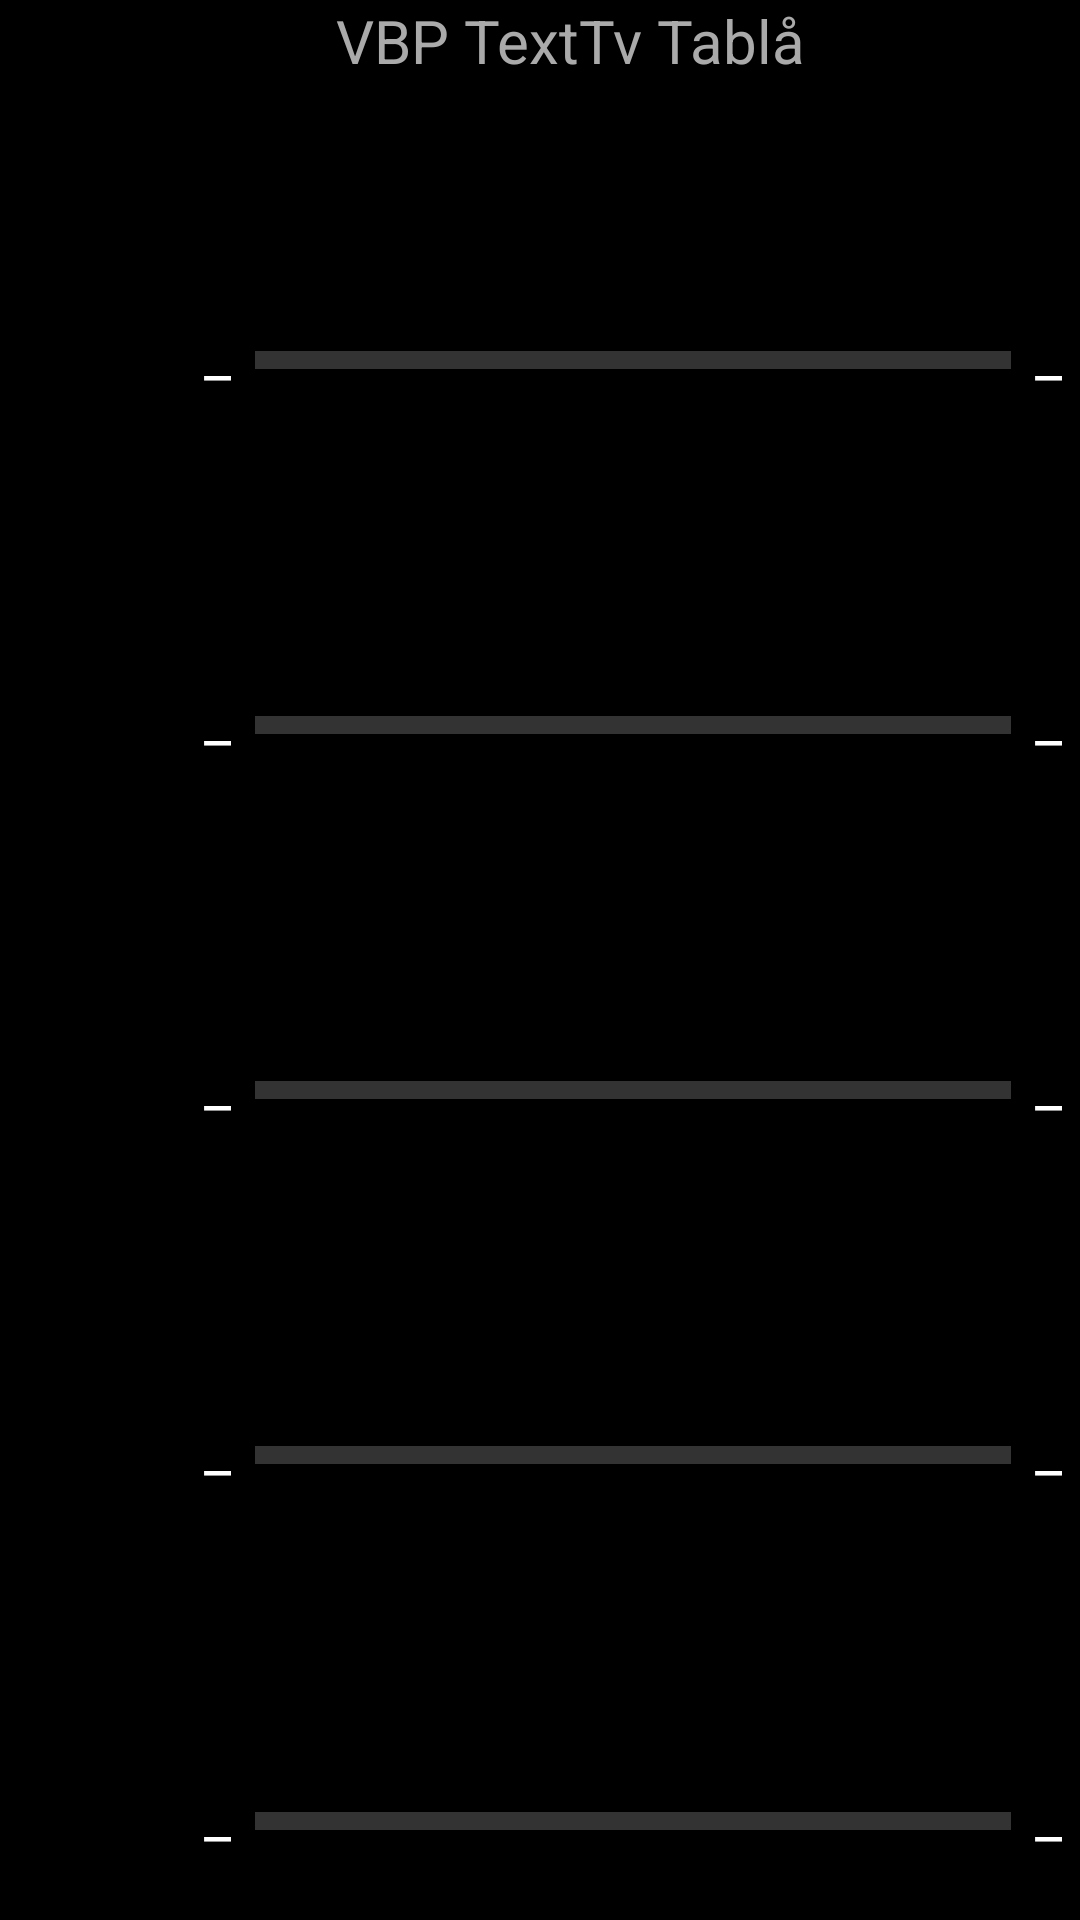

Layout XML and referenced resources for this Android screen:
<!-- AndroidManifest.xml: application theme AppTheme -->
<!-- res/layout/activity_main.xml -->
<?xml version="1.0" encoding="utf-8"?>
<android.support.constraint.ConstraintLayout xmlns:android="http://schemas.android.com/apk/res/android"
    xmlns:app="http://schemas.android.com/apk/res-auto"
    xmlns:tools="http://schemas.android.com/tools"
    android:layout_width="match_parent"
    android:layout_height="match_parent"
    tools:context=".MainActivity">

    <LinearLayout
        android:layout_width="match_parent"
        android:layout_height="wrap_content"
        app:layout_constraintTop_toTopOf="parent"
        app:layout_constraintLeft_toLeftOf="parent"
        android:orientation="vertical"
        android:background="@color/colorPrimary"
        android:id="@+id/header"
        >
        <TextView
            android:layout_width="match_parent"
            android:layout_height="wrap_content"
            android:text="@string/app_name"
            android:paddingLeft="20sp"
            android:gravity="center"
            android:layout_marginBottom="4dp"
            android:textColor="#aaa"
            android:textSize="20sp"/>

        <ProgressBar
            android:id="@+id/progress"
            style="@android:style/Widget.ProgressBar.Horizontal"
            android:layout_width="match_parent"
            android:layout_height="6sp"
            android:visibility="gone"
            android:min="0"
            android:max="4"
            android:progress="0"/>
    </LinearLayout>

    <LinearLayout
        android:layout_width="match_parent"
        android:layout_height="0dp"
        app:layout_constraintTop_toBottomOf="@id/header"
        app:layout_constraintBottom_toBottomOf="parent"
        android:id="@+id/channels"
        android:orientation="vertical">

        <include android:id="@+id/svt1"
            layout="@layout/channel_layout" />

        <include android:id="@+id/svt2"
            layout="@layout/channel_layout" />

        <include android:id="@+id/tv3"
            layout="@layout/channel_layout" />

        <include android:id="@+id/tv4"
            layout="@layout/channel_layout" />

        <include android:id="@+id/kanal5"
            layout="@layout/channel_layout" />



    </LinearLayout>



</android.support.constraint.ConstraintLayout>
<!-- res/layout/channel_layout.xml (included above) -->
<?xml version="1.0" encoding="utf-8"?>
<android.support.constraint.ConstraintLayout xmlns:android="http://schemas.android.com/apk/res/android"
    android:layout_width="match_parent"
    android:layout_height="0dp"
    android:layout_weight="1"
    xmlns:app="http://schemas.android.com/apk/res-auto">

    <TextView
        android:background="#000"
        android:layout_width="60dp"
        android:layout_height="match_parent"
        android:text="@string/empty"
        android:textColor="#000"
        android:id="@+id/txtChannelNo"
        android:textSize="40sp"
        android:textStyle="bold"
        android:paddingLeft="10dp"
        android:paddingRight="10dp"
        android:gravity="center"
        android:textAlignment="center"
        app:layout_constraintTop_toTopOf="parent"
        app:layout_constraintLeft_toLeftOf="parent"
        />

    <LinearLayout
        android:background="#000"
        android:layout_width="0dp"
        android:id="@+id/llChannelInfo"
        android:layout_height="match_parent"
        app:layout_constraintLeft_toRightOf="@id/txtChannelNo"
        app:layout_constraintRight_toRightOf="parent"
        app:layout_constraintTop_toTopOf="parent"
        android:orientation="vertical">


        <TextView
            android:layout_width="match_parent"
            android:layout_height="0dp"
            android:layout_weight="3"
            android:text="@string/empty"
            android:id="@+id/txtHeadline"
            android:textColor="#000"
            android:textStyle="bold"
            android:ellipsize="end"

            android:textSize="48sp"

            android:layout_marginLeft="30dp"
            android:layout_marginRight="15dp"
            android:gravity="center_vertical|start"
            android:maxLines="1"
            />

        <LinearLayout
            android:layout_width="match_parent"
            android:layout_height="0dp"
            android:layout_weight="1"
            android:id="@+id/llTimeInfo"
            android:layout_marginLeft="8dp"
            android:layout_marginRight="6dp"
            android:background="#000"
            android:orientation="horizontal">

            <TextView
                android:layout_width="wrap_content"
                android:layout_height="match_parent"
                android:text="@string/empty"
                android:id="@+id/txtTimeBegin"
                android:textColor="#fff"

                android:textSize="20sp"
                android:gravity="center"
                />

            
            
            <ProgressBar
                android:id="@+id/timeProgress"

                android:layout_width="0dp"
                android:layout_weight="1"
                android:layout_height="6dp"
                android:layout_marginTop="4dp"
                android:layout_gravity="center"
                android:layout_marginLeft="8dp"
                android:layout_marginRight="8dp"

                android:visibility="visible"
                style="@android:style/Widget.ProgressBar.Horizontal"
                android:progressDrawable="@drawable/progress_bar_drawable"

                android:min="0"
                android:max="100"
                android:progress="0"/>

            <TextView
                android:layout_width="wrap_content"
                android:layout_height="match_parent"
                android:text="@string/empty"
                android:id="@+id/txtTimeEnd"
                android:textColor="#fff"

                android:textSize="20sp"
                android:gravity="center"
                />
        </LinearLayout>

        <View android:layout_height="0dp"
            android:layout_width="match_parent"
            android:layout_weight="1"></View>

    </LinearLayout>

</android.support.constraint.ConstraintLayout>
<!-- resources referenced by this layout -->
<resources>
  <color name="colorPrimary">#000</color>
  <!-- drawable progress_bar_drawable (drawable) -->
  <?xml version="1.0" encoding="utf-8"?>
  <layer-list xmlns:android="http://schemas.android.com/apk/res/android">
      <item android:id="@android:id/background">
          <shape>
              <solid android:color="#333"/>
          </shape>
      </item>
      <item android:id="@android:id/progress">
          <clip>
              <shape>
                  <solid android:color="#999"/>
              </shape>
          </clip>
      </item>
  </layer-list>
  <string name="app_name">VBP TextTv Tablå</string>
  <string name="empty">_</string>
  <style name="progressBarStyle" parent="@style/Widget.AppCompat.ProgressBar.Horizontal">
          <item name="android:indeterminateDrawable">@drawable/progress_bar_drawable</item>
      </style>
  <style name="AppTheme" parent="Theme.AppCompat.Light.DarkActionBar">
          
          <item name="colorPrimary">@color/colorPrimary</item>
          <item name="colorPrimaryDark">@color/colorPrimaryDark</item>
          <item name="colorAccent">@color/colorAccent</item>
          <item name="windowActionBar">false</item>
          <item name="windowNoTitle">true</item>
      </style>
  <color name="colorPrimaryDark">#000</color>
  <color name="colorAccent">#999</color>
</resources>
